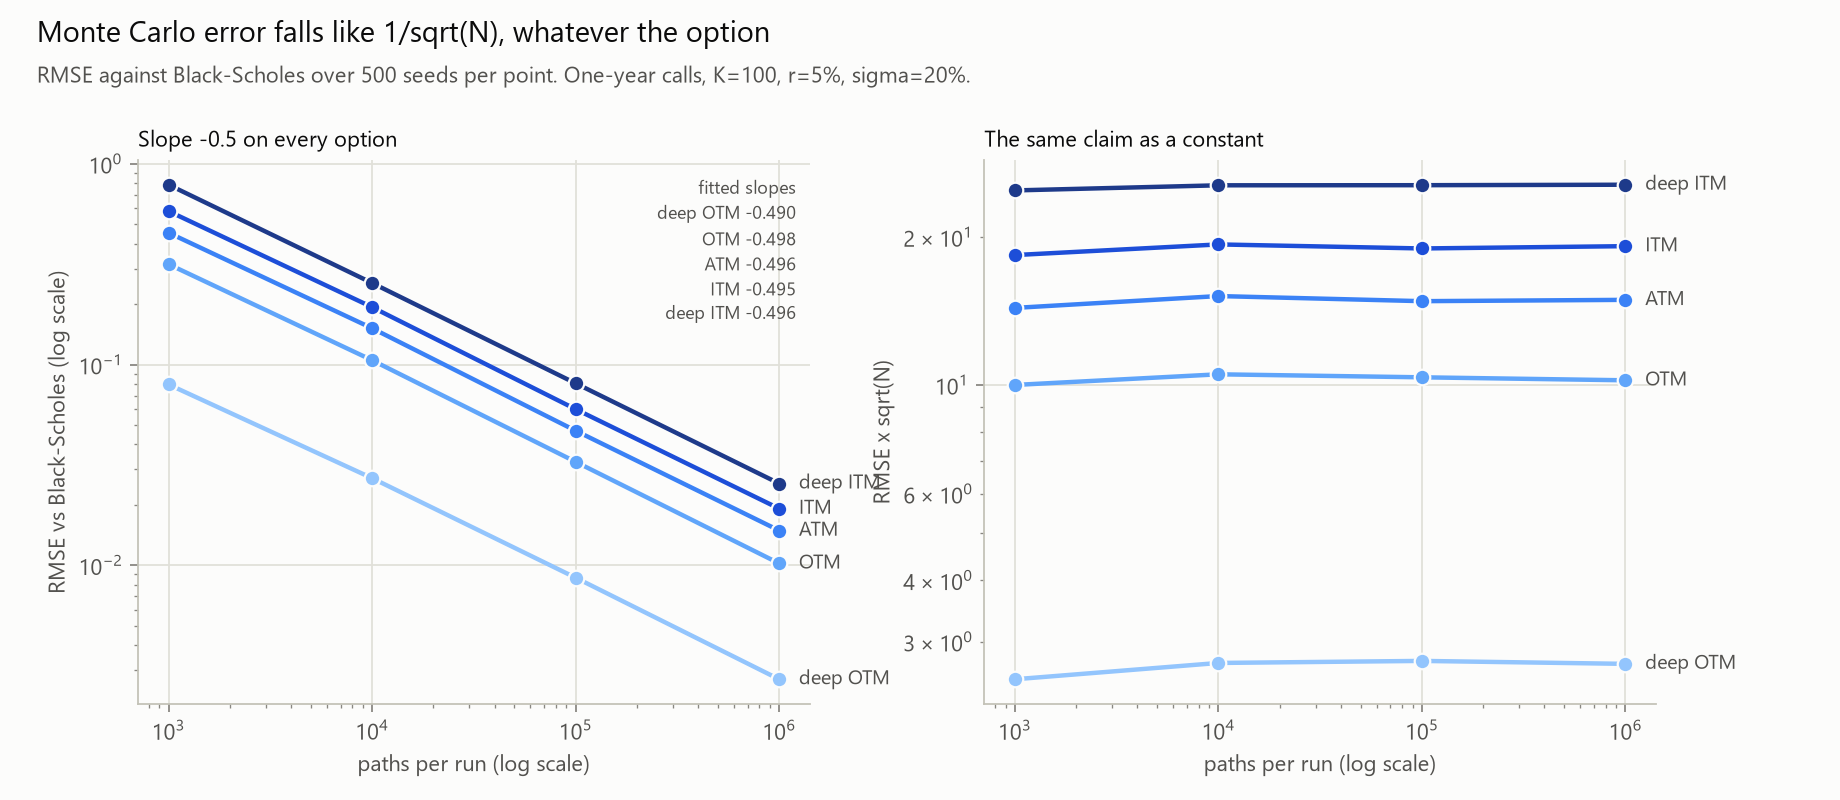

Data behind this chart, as committed beside it:
estimator, option, kind, S, K, r, sigma, T, moneyness, n_paths, n_seeds, bs_price, mean_price, bias, rmse, spread, mean_reported_se, se_ratio, coverage, payoff_std, median_runtime_s, runtime_per_path_ns, total_runtime_s, variance_times_runtime
plain, deep OTM 1m, call, 70.0, 100.0, 0.05, 0.2, 0.08333, 0.7000, 1000, 500, 0.0000000004, 0.0000000000, -3.8483381698e-10, 3.8483381698e-10, 0.0000000000e+00, 0.0000000000e+00, nan, 0.0000, 0.00000000, 0.00006930, 69.3, 0.0355, 0.000000e+00
plain, deep OTM 1m, call, 70.0, 100.0, 0.05, 0.2, 0.08333, 0.7000, 10000, 500, 0.0000000004, 0.0000000000, -3.8483381698e-10, 3.8483381698e-10, 0.0000000000e+00, 0.0000000000e+00, nan, 0.0000, 0.00000000, 0.0001642, 16.42, 0.0845, 0.000000e+00
plain, deep OTM 1m, call, 70.0, 100.0, 0.05, 0.2, 0.08333, 0.7000, 100000, 500, 0.0000000004, 0.0000000000, -3.8483381698e-10, 3.8483381698e-10, 0.0000000000e+00, 0.0000000000e+00, nan, 0.0000, 0.00000000, 0.002778, 27.78, 1.416, 0.000000e+00
plain, deep OTM 1m, call, 70.0, 100.0, 0.05, 0.2, 0.08333, 0.7000, 1000000, 500, 0.0000000004, 0.0000000000, -3.8483381698e-10, 3.8483381698e-10, 0.0000000000e+00, 0.0000000000e+00, nan, 0.0000, 0.00000000, 0.0331, 33.1, 16.73, 0.000000e+00
plain, deep OTM 1y, call, 70.0, 100.0, 0.05, 0.2, 1, 0.7000, 1000, 500, 0.4414, 0.4386, -2.8577117018e-03, 7.9548504152e-02, 7.9576773762e-02, 8.2635054677e-02, 1.038, 0.9460, 2.613, 0.0001917, 191.7, 0.0990, 1.213933e-06
plain, deep OTM 1y, call, 70.0, 100.0, 0.05, 0.2, 1, 0.7000, 10000, 500, 0.4414, 0.4401, -1.3454861879e-03, 2.7154231091e-02, 2.7148037958e-02, 2.6467452094e-02, 0.9749, 0.9300, 2.647, 0.0003523, 35.23, 0.1792, 2.596507e-07
plain, deep OTM 1y, call, 70.0, 100.0, 0.05, 0.2, 1, 0.7000, 100000, 500, 0.4414, 0.4416, 1.4168901286e-04, 8.6699389205e-03, 8.6774628684e-03, 8.3954840698e-03, 0.9675, 0.9420, 2.655, 0.002733, 27.33, 1.377, 2.057867e-07
plain, deep OTM 1y, call, 70.0, 100.0, 0.05, 0.2, 1, 0.7000, 1000000, 500, 0.4414, 0.4413, -1.1495765409e-04, 2.7039727887e-03, 2.7042335954e-03, 2.6542550683e-03, 0.9815, 0.9320, 2.654, 0.03289, 32.89, 16.59, 2.405166e-07
plain, deep OTM 5y, call, 70.0, 100.0, 0.05, 0.2, 5, 0.7000, 1000, 500, 9.507, 9.48, -2.6049697614e-02, 6.6750123391e-01, 6.6766073138e-01, 6.8173340184e-01, 1.021, 0.9560, 21.56, 0.0001878, 187.8, 0.0959, 8.371577e-05
plain, deep OTM 5y, call, 70.0, 100.0, 0.05, 0.2, 5, 0.7000, 10000, 500, 9.507, 9.499, -7.2560841531e-03, 2.2329957178e-01, 2.2340516497e-01, 2.1637265174e-01, 0.9685, 0.9420, 21.64, 0.0003559, 35.59, 0.1827, 1.776043e-05
plain, deep OTM 5y, call, 70.0, 100.0, 0.05, 0.2, 5, 0.7000, 100000, 500, 9.507, 9.506, -1.3904064153e-04, 7.0368312576e-02, 7.0438649115e-02, 6.8500706583e-02, 0.9725, 0.9440, 21.66, 0.002732, 27.32, 1.4, 1.355485e-05
plain, deep OTM 5y, call, 70.0, 100.0, 0.05, 0.2, 5, 0.7000, 1000000, 500, 9.507, 9.505, -1.1800765204e-03, 2.1665138907e-02, 2.1654641772e-02, 2.1659087262e-02, 1, 0.9520, 21.66, 0.0332, 33.2, 16.76, 1.556763e-05
plain, OTM 1m, call, 90.0, 100.0, 0.05, 0.2, 0.08333, 0.9000, 1000, 500, 0.08778, 0.08726, -5.1688194003e-04, 1.8190155691e-02, 1.8201020615e-02, 1.8878386091e-02, 1.037, 0.9400, 0.597, 0.0001897, 189.7, 0.0973, 6.282671e-08
plain, OTM 1m, call, 90.0, 100.0, 0.05, 0.2, 0.08333, 0.9000, 10000, 500, 0.08778, 0.08748, -2.9831397425e-04, 6.2528651751e-03, 6.2520002147e-03, 6.0600981570e-03, 0.9693, 0.9280, 0.606, 0.0003514, 35.14, 0.1777, 1.373535e-08
plain, OTM 1m, call, 90.0, 100.0, 0.05, 0.2, 0.08333, 0.9000, 100000, 500, 0.08778, 0.08782, 4.2603079093e-05, 1.9935582022e-03, 1.9950990259e-03, 1.9229350698e-03, 0.9638, 0.9560, 0.6081, 0.002798, 27.98, 1.421, 1.113582e-08
plain, OTM 1m, call, 90.0, 100.0, 0.05, 0.2, 0.08333, 0.9000, 1000000, 500, 0.08778, 0.08775, -2.4770268236e-05, 6.2125821565e-04, 6.2138590683e-04, 6.0791141894e-04, 0.9783, 0.9320, 0.6079, 0.03303, 33.03, 16.66, 1.275333e-08
plain, OTM 1y, call, 90.0, 100.0, 0.05, 0.2, 1, 0.9000, 1000, 500, 5.091, 5.079, -1.2622032722e-02, 3.1600939877e-01, 3.1607345548e-01, 3.2038974062e-01, 1.014, 0.9560, 10.13, 0.0001877, 187.7, 0.0959, 1.875169e-05
plain, OTM 1y, call, 90.0, 100.0, 0.05, 0.2, 1, 0.9000, 10000, 500, 5.091, 5.088, -3.1739981347e-03, 1.0504700237e-01, 1.0510419700e-01, 1.0154011498e-01, 0.9661, 0.9420, 10.15, 0.0003537, 35.37, 0.1792, 3.907286e-06
plain, OTM 1y, call, 90.0, 100.0, 0.05, 0.2, 1, 0.9000, 100000, 500, 5.091, 5.091, -1.8357550386e-04, 3.2754486688e-02, 3.2786775436e-02, 3.2136295210e-02, 0.9802, 0.9460, 10.16, 0.002783, 27.83, 1.406, 2.991649e-06
plain, OTM 1y, call, 90.0, 100.0, 0.05, 0.2, 1, 0.9000, 1000000, 500, 5.091, 5.091, -5.2881950645e-04, 1.0214087724e-02, 1.0210604824e-02, 1.0161111394e-02, 0.9952, 0.9460, 10.16, 0.03299, 32.99, 16.69, 3.439254e-06
plain, OTM 5y, call, 90.0, 100.0, 0.05, 0.2, 5, 0.9000, 1000, 500, 21.67, 21.63, -3.3083480893e-02, 1.0607372343e+00, 1.0612830003e+00, 1.0880179667e+00, 1.025, 0.9560, 34.41, 0.0001902, 190.2, 0.0973, 2.142264e-04
plain, OTM 5y, call, 90.0, 100.0, 0.05, 0.2, 5, 0.9000, 10000, 500, 21.67, 21.66, -1.2529552597e-02, 3.5669978674e-01, 3.5683667553e-01, 3.4493800900e-01, 0.9667, 0.9320, 34.49, 0.0003568, 35.68, 0.1817, 4.543220e-05
plain, OTM 5y, call, 90.0, 100.0, 0.05, 0.2, 5, 0.9000, 100000, 500, 21.67, 21.67, -1.7897743974e-03, 1.1052492501e-01, 1.1062110927e-01, 1.0916656102e-01, 0.9869, 0.9460, 34.52, 0.002728, 27.28, 1.378, 3.337833e-05
plain, OTM 5y, call, 90.0, 100.0, 0.05, 0.2, 5, 0.9000, 1000000, 500, 21.67, 21.67, -1.7165288995e-03, 3.4667409340e-02, 3.4659563899e-02, 3.4517506135e-02, 0.9959, 0.9500, 34.52, 0.03296, 32.96, 16.65, 3.959004e-05
plain, ATM 1m, call, 100.0, 100.0, 0.05, 0.2, 0.08333, 1, 1000, 500, 2.512, 2.509, -3.0447773951e-03, 1.1214382834e-01, 1.1221475780e-01, 1.1447237932e-01, 1.02, 0.9580, 3.62, 0.0001881, 188.2, 0.0956, 2.369213e-06
plain, ATM 1m, call, 100.0, 100.0, 0.05, 0.2, 0.08333, 1, 10000, 500, 2.512, 2.511, -1.1844151896e-03, 3.7419750748e-02, 3.7438458610e-02, 3.6251969891e-02, 0.9683, 0.9360, 3.625, 0.0003605, 36.05, 0.1975, 5.052906e-07
plain, ATM 1m, call, 100.0, 100.0, 0.05, 0.2, 0.08333, 1, 100000, 500, 2.512, 2.512, -2.5513543237e-04, 1.1507544017e-02, 1.1516237348e-02, 1.1469491244e-02, 0.9959, 0.9520, 3.627, 0.002747, 27.47, 1.384, 3.642975e-07
plain, ATM 1m, call, 100.0, 100.0, 0.05, 0.2, 0.08333, 1, 1000000, 500, 2.512, 2.512, -1.6068269870e-04, 3.6738391343e-03, 3.6739994009e-03, 3.6266169530e-03, 0.9871, 0.9500, 3.627, 0.03295, 32.95, 16.62, 4.447465e-07
plain, ATM 1y, call, 100.0, 100.0, 0.05, 0.2, 1, 1, 1000, 500, 10.45, 10.44, -1.2062946610e-02, 4.5345808529e-01, 4.5375158560e-01, 4.6447291799e-01, 1.024, 0.9600, 14.69, 0.0001886, 188.6, 0.0962, 3.883095e-05
plain, ATM 1y, call, 100.0, 100.0, 0.05, 0.2, 1, 1, 10000, 500, 10.45, 10.45, -5.2403269678e-03, 1.5158879577e-01, 1.5164991715e-01, 1.4711988753e-01, 0.9701, 0.9320, 14.71, 0.0003547, 35.47, 0.1799, 8.157283e-06
plain, ATM 1y, call, 100.0, 100.0, 0.05, 0.2, 1, 1, 100000, 500, 10.45, 10.45, -1.1218628371e-03, 4.6801917075e-02, 4.6835328136e-02, 4.6548856884e-02, 0.9939, 0.9440, 14.72, 0.002723, 27.23, 1.386, 5.973799e-06
plain, ATM 1y, call, 100.0, 100.0, 0.05, 0.2, 1, 1, 1000000, 500, 10.45, 10.45, -6.8257447865e-04, 1.4891393674e-02, 1.4890640012e-02, 1.4718430051e-02, 0.9884, 0.9520, 14.72, 0.03296, 32.96, 16.65, 7.308281e-06
plain, ATM 5y, call, 100.0, 100.0, 0.05, 0.2, 5, 1, 1000, 500, 29.14, 29.1, -3.5429703326e-02, 1.2511161487e+00, 1.2518668839e+00, 1.2850006731e+00, 1.026, 0.9580, 40.64, 0.0001879, 187.9, 0.0965, 2.945497e-04
plain, ATM 5y, call, 100.0, 100.0, 0.05, 0.2, 5, 1, 10000, 500, 29.14, 29.12, -1.6238709504e-02, 4.1953867253e-01, 4.1964414027e-01, 4.0728925832e-01, 0.9706, 0.9360, 40.73, 0.0003537, 35.37, 0.1794, 6.227819e-05
plain, ATM 5y, call, 100.0, 100.0, 0.05, 0.2, 5, 1, 100000, 500, 29.14, 29.14, -3.1260601613e-03, 1.3008002309e-01, 1.3017269305e-01, 1.2888806460e-01, 0.9901, 0.9460, 40.76, 0.00271, 27.11, 1.37, 4.592923e-05
plain, ATM 5y, call, 100.0, 100.0, 0.05, 0.2, 5, 1, 1000000, 500, 29.14, 29.14, -1.9777831240e-03, 4.1042777235e-02, 4.1036153192e-02, 4.0753139588e-02, 0.9931, 0.9500, 40.75, 0.03307, 33.07, 16.69, 5.569574e-05
plain, ITM 1m, call, 110.0, 100.0, 0.05, 0.2, 0.08333, 1.1, 1000, 500, 10.52, 10.52, -8.3992296308e-04, 1.9144545522e-01, 1.9163534398e-01, 1.9410105993e-01, 1.013, 0.9480, 6.138, 0.0001895, 189.5, 0.0976, 6.959218e-06
plain, ITM 1m, call, 110.0, 100.0, 0.05, 0.2, 0.08333, 1.1, 10000, 500, 10.52, 10.52, -2.0739889221e-03, 6.1272193239e-02, 6.1298411274e-02, 6.1458241746e-02, 1.003, 0.9560, 6.146, 0.0003527, 35.27, 0.1794, 1.325269e-06
plain, ITM 1m, call, 110.0, 100.0, 0.05, 0.2, 0.08333, 1.1, 100000, 500, 10.52, 10.52, -1.1095153107e-03, 1.9584211354e-02, 1.9572339233e-02, 1.9440816957e-02, 0.9933, 0.9460, 6.148, 0.002722, 27.22, 1.371, 1.042696e-06
plain, ITM 1m, call, 110.0, 100.0, 0.05, 0.2, 0.08333, 1.1, 1000000, 500, 10.52, 10.52, -1.7693552641e-04, 6.1620711144e-03, 6.1656991437e-03, 6.1468831068e-03, 0.9969, 0.9460, 6.147, 0.03318, 33.18, 16.81, 1.261478e-06
plain, ITM 1y, call, 110.0, 100.0, 0.05, 0.2, 1, 1.1, 1000, 500, 17.66, 17.65, -1.3703026194e-02, 5.8085844452e-01, 5.8127835733e-01, 5.9657176125e-01, 1.026, 0.9500, 18.87, 0.0001888, 188.8, 0.0960, 6.377570e-05
plain, ITM 1y, call, 110.0, 100.0, 0.05, 0.2, 1, 1.1, 10000, 500, 17.66, 17.66, -7.2903791614e-03, 1.9309229055e-01, 1.9314785847e-01, 1.8888701738e-01, 0.9779, 0.9380, 18.89, 0.0003517, 35.17, 0.1781, 1.312055e-05
plain, ITM 1y, call, 110.0, 100.0, 0.05, 0.2, 1, 1.1, 100000, 500, 17.66, 17.66, -2.2241111961e-03, 5.9917195894e-02, 5.9935868308e-02, 5.9756665499e-02, 0.997, 0.9460, 18.9, 0.00276, 27.6, 1.406, 9.913873e-06
plain, ITM 1y, call, 110.0, 100.0, 0.05, 0.2, 1, 1.1, 1000000, 500, 17.66, 17.66, -7.5637549672e-04, 1.9152251036e-02, 1.9156475588e-02, 1.8894632482e-02, 0.9863, 0.9520, 18.89, 0.03315, 33.15, 16.71, 1.216476e-05
plain, ITM 5y, call, 110.0, 100.0, 0.05, 0.2, 5, 1.1, 1000, 500, 37.27, 37.23, -3.9535278533e-02, 1.4344189256e+00, 1.4353100173e+00, 1.4749506377e+00, 1.028, 0.9620, 46.64, 0.0001897, 189.7, 0.0970, 3.908038e-04
plain, ITM 5y, call, 110.0, 100.0, 0.05, 0.2, 5, 1.1, 10000, 500, 37.27, 37.25, -1.8500527354e-02, 4.8078971847e-01, 4.8091479699e-01, 4.6740189488e-01, 0.9719, 0.9400, 46.74, 0.0003594, 35.95, 0.1861, 8.313325e-05
plain, ITM 5y, call, 110.0, 100.0, 0.05, 0.2, 5, 1.1, 100000, 500, 37.27, 37.26, -4.1930984059e-03, 1.4898507425e-01, 1.4907520621e-01, 1.4790450241e-01, 0.9921, 0.9480, 46.77, 0.002758, 27.58, 1.409, 6.128330e-05
plain, ITM 5y, call, 110.0, 100.0, 0.05, 0.2, 5, 1.1, 1000000, 500, 37.27, 37.27, -2.1609972268e-03, 4.7111605938e-02, 4.7109150376e-02, 4.6765909189e-02, 0.9927, 0.9500, 46.77, 0.03313, 33.13, 16.71, 7.351505e-05
plain, deep ITM 1m, call, 130.0, 100.0, 0.05, 0.2, 0.08333, 1.3, 1000, 500, 30.42, 30.42, 4.4690603185e-04, 2.3417871135e-01, 2.3441281505e-01, 2.3711582346e-01, 1.012, 0.9480, 7.498, 0.0001897, 189.7, 0.0974, 1.042390e-05
plain, deep ITM 1m, call, 130.0, 100.0, 0.05, 0.2, 0.08333, 1.3, 10000, 500, 30.42, 30.41, -2.4084520568e-03, 7.4713764914e-02, 7.4749722866e-02, 7.5100868496e-02, 1.005, 0.9580, 7.51, 0.0003556, 35.56, 0.1810, 1.986922e-06
plain, deep ITM 1m, call, 130.0, 100.0, 0.05, 0.2, 0.08333, 1.3, 100000, 500, 30.42, 30.41, -1.4444706026e-03, 2.3890289848e-02, 2.3870464004e-02, 2.3757311797e-02, 0.9953, 0.9520, 7.513, 0.002717, 27.17, 1.372, 1.548315e-06
plain, deep ITM 1m, call, 130.0, 100.0, 0.05, 0.2, 0.08333, 1.3, 1000000, 500, 30.42, 30.42, -2.5203791490e-04, 7.4610057176e-03, 7.4642154465e-03, 7.5116185265e-03, 1.006, 0.9480, 7.512, 0.03312, 33.12, 16.76, 1.845131e-06
plain, deep ITM 1y, call, 130.0, 100.0, 0.05, 0.2, 1, 1.3, 1000, 500, 35.44, 35.43, -9.5696352975e-03, 7.8646067525e-01, 7.8719003557e-01, 8.0038264400e-01, 1.017, 0.9440, 25.31, 0.0001898, 189.8, 0.0968, 1.176130e-04
plain, deep ITM 1y, call, 130.0, 100.0, 0.05, 0.2, 1, 1.3, 10000, 500, 35.44, 35.43, -8.9176202483e-03, 2.5474020606e-01, 2.5483903645e-01, 2.5343142533e-01, 0.9945, 0.9460, 25.34, 0.0003585, 35.85, 0.1834, 2.328204e-05
plain, deep ITM 1y, call, 130.0, 100.0, 0.05, 0.2, 1, 1.3, 100000, 500, 35.44, 35.44, -3.9907240002e-03, 8.0599612722e-02, 8.0581377562e-02, 8.0173975807e-02, 0.9949, 0.9440, 25.35, 0.002765, 27.65, 1.393, 1.795251e-05
plain, deep ITM 1y, call, 130.0, 100.0, 0.05, 0.2, 1, 1.3, 1000000, 500, 35.44, 35.44, -8.3538701168e-04, 2.5543197149e-02, 2.5555100772e-02, 2.5349811268e-02, 0.992, 0.9480, 25.35, 0.03321, 33.21, 16.8, 2.168712e-05
plain, deep ITM 5y, call, 130.0, 100.0, 0.05, 0.2, 5, 1.3, 1000, 500, 54.89, 54.84, -4.7891405189e-02, 1.7884474458e+00, 1.7895966002e+00, 1.8337137277e+00, 1.025, 0.9540, 57.99, 0.0001882, 188.2, 0.0960, 6.027399e-04
plain, deep ITM 5y, call, 130.0, 100.0, 0.05, 0.2, 5, 1.3, 10000, 500, 54.89, 54.87, -2.2847334123e-02, 5.9501143378e-01, 5.9516809035e-01, 5.8096694007e-01, 0.9761, 0.9380, 58.1, 0.0003557, 35.57, 0.1949, 1.259979e-04
plain, deep ITM 5y, call, 130.0, 100.0, 0.05, 0.2, 5, 1.3, 100000, 500, 54.89, 54.89, -6.1525645766e-03, 1.8518047606e-01, 1.8526359562e-01, 1.8383200900e-01, 0.9923, 0.9560, 58.13, 0.002772, 27.72, 1.401, 9.514396e-05
plain, deep ITM 5y, call, 130.0, 100.0, 0.05, 0.2, 5, 1.3, 1000000, 500, 54.89, 54.89, -2.5271263061e-03, 5.8572530957e-02, 5.8576594730e-02, 5.8125587118e-02, 0.9923, 0.9480, 58.13, 0.03305, 33.05, 16.71, 1.133882e-04
... 4 more rows
